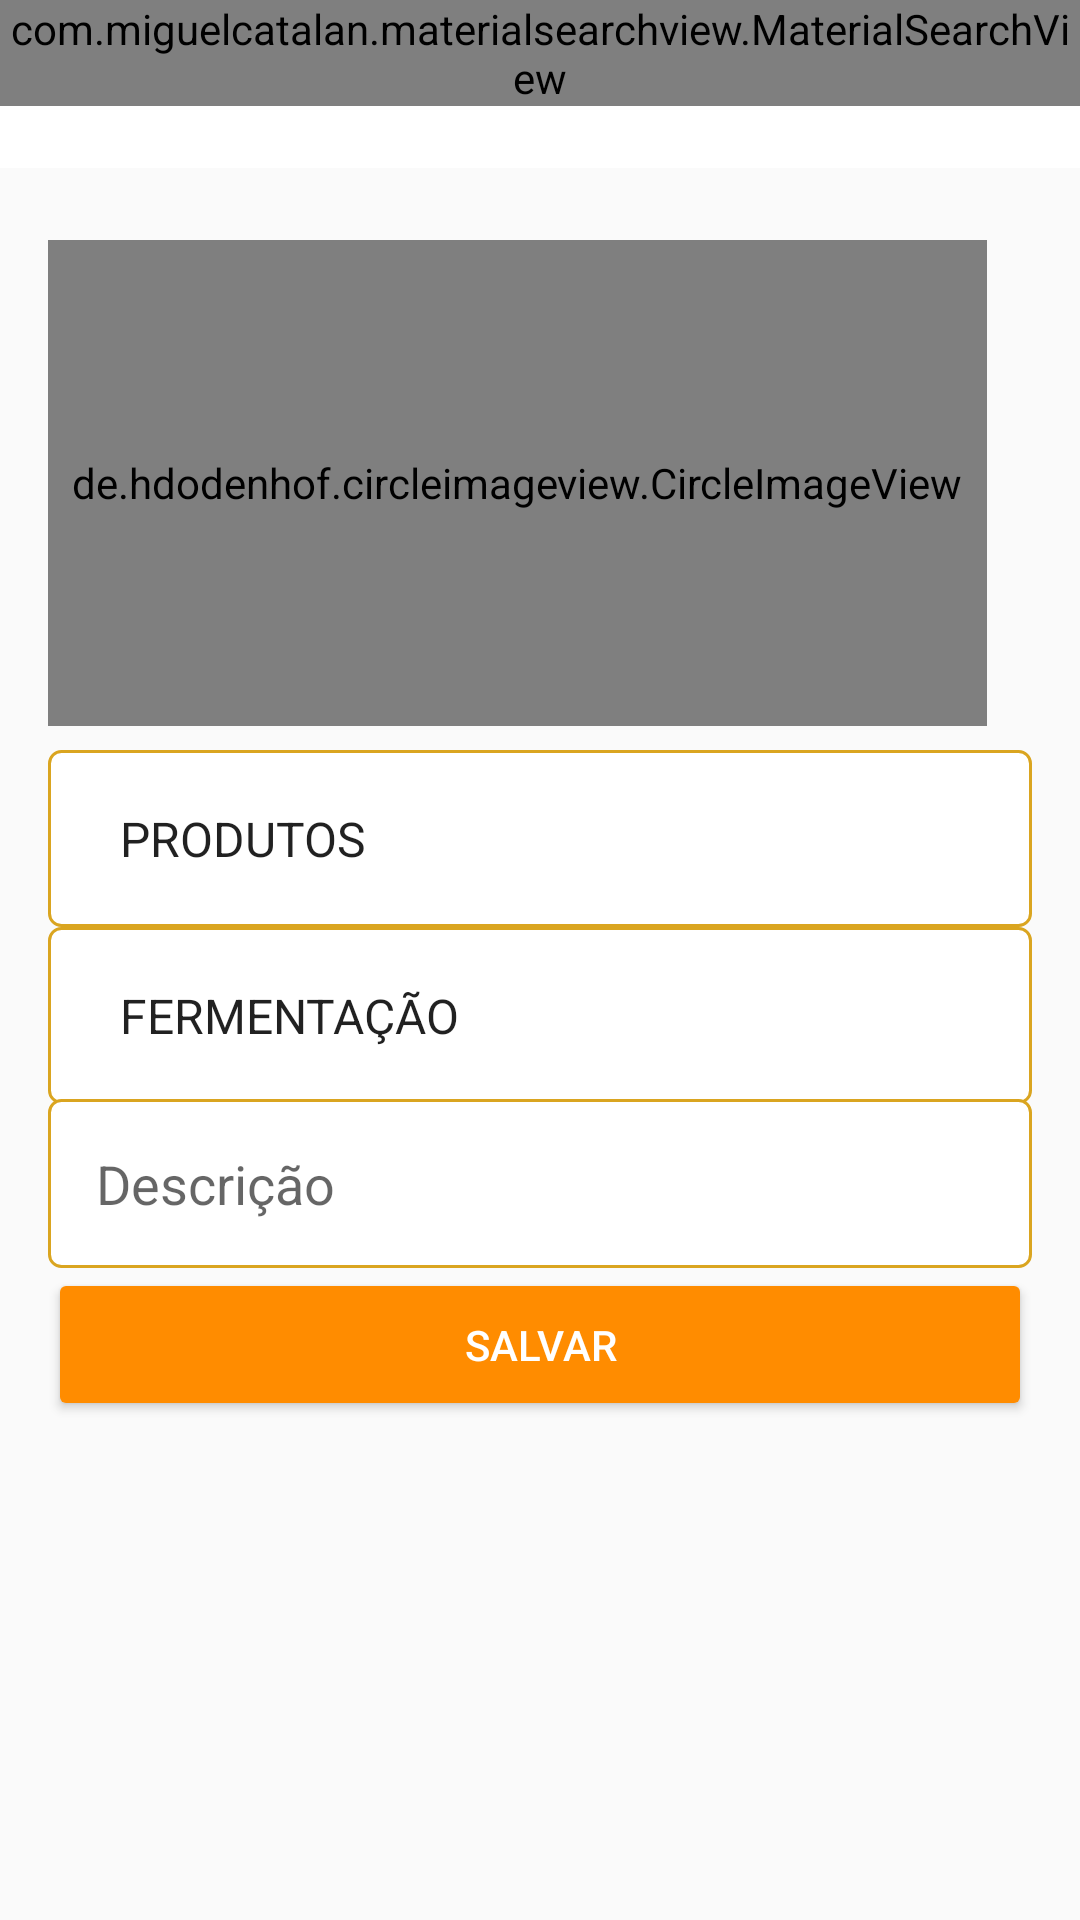

The Android layout XML behind this screen, and the referenced resources:
<!-- AndroidManifest.xml: application theme AppTheme -->
<!-- res/layout/activity_novo_produto_empresa.xml -->
<?xml version="1.0" encoding="utf-8"?>
<LinearLayout xmlns:android="http://schemas.android.com/apk/res/android"
    xmlns:app="http://schemas.android.com/apk/res-auto"
    xmlns:tools="http://schemas.android.com/tools"
    android:layout_width="match_parent"
    android:layout_height="wrap_content"
    android:orientation="vertical"
    tools:context="lafpan.laf_app.com.Activity.NovoProdutoEmpresaActivity">

    <include
        layout="@layout/toolbar"
        android:layout_width="match_parent"
        android:layout_height="wrap_content" />

    <LinearLayout
        android:layout_width="match_parent"
        android:layout_height="match_parent"
        android:orientation="vertical"
        android:padding="16dp">

        <de.hdodenhof.circleimageview.CircleImageView
            android:id="@+id/imagemPerfilProduto"
            android:layout_width="313dp"
            android:layout_height="162dp"
            android:layout_marginTop="8dp"
            android:layout_marginBottom="8dp"
            android:onClick="validarDadosProduto"
            android:src="@drawable/perfil">

        </de.hdodenhof.circleimageview.CircleImageView>

        <Spinner
            android:id="@+id/editNomeProduto"
            android:layout_width="match_parent"
            android:layout_height="59dp"
            android:background="@drawable/bg_edit_text"
            android:entries="@array/Produtos"
            android:padding="16dp"
            android:spinnerMode="dropdown" />

        <Spinner
            android:id="@+id/editFermentacao"
            android:layout_width="match_parent"
            android:layout_height="59dp"

            android:background="@drawable/bg_edit_text"
            android:entries="@array/Fermentacao"
            android:padding="16dp"
            android:spinnerMode="dropdown" />

        <EditText
            android:id="@+id/editDescricao"
            android:layout_width="match_parent"
            android:layout_height="wrap_content"

            android:layout_marginTop="-2dp"
            android:background="@drawable/bg_edit_text"
            android:ems="10"
            android:hint="Descrição"
            android:inputType="text"
            android:padding="16dp" />

        <Button
            android:id="@+id/buttonAcesso2"
            android:layout_width="match_parent"
            android:layout_height="wrap_content"
            android:onClick="validarDadosProduto"
            android:padding="16dp"
            android:text="Salvar"
            android:theme="@style/botaoPadrao" />


    </LinearLayout>



</LinearLayout>
<!-- res/layout/toolbar.xml (included above) -->
<?xml version="1.0" encoding="utf-8"?>
<FrameLayout xmlns:android="http://schemas.android.com/apk/res/android"
    android:layout_width="match_parent" android:layout_height="match_parent">

    <androidx.appcompat.widget.Toolbar
        android:id="@+id/toolbar"
        android:layout_width="match_parent"
        android:layout_height="wrap_content"
        android:background="?attr/colorPrimary"
        android:minHeight="?attr/actionBarSize"
        android:theme="?attr/actionBarTheme" />
    <com.miguelcatalan.materialsearchview.MaterialSearchView
        android:id="@+id/materialSearchView"
        android:layout_width="match_parent"
        android:layout_height="wrap_content"/>
</FrameLayout>
<!-- resources referenced by this layout -->
<resources>
  <string-array name="Fermentacao">
          <item>FERMENTAÇÃO</item>
          <item>Curta Fermentação 7h (Preto)</item>
          <item>Alta Fermentação 8h-10h (Vermelho)</item>
          <item>Longa Fermentação 10h-12h (Azul)</item>
          <item>Doce  Fermentação 8h-10h (Amarelo)</item>
      </string-array>
  <string-array name="Produtos">
          <item>PRODUTOS</item>
          <item>PÃO FRANCÊS 40gr </item>
          <item>PÃO FRANCÊS 50gr </item>
          <item>PÃO FRANCÊS 60gr </item>
          <item> PÃO SUÍÇO/ CARECA 50gr </item>
          <item> SUIÇÃO 300 gr </item>
          <item>BROA DE COCO GRANDE 300gr</item>
          <item>BROA DE COCO PEQUENA 50gr</item>
          <item>BROA DE FUBÁ E ERVA DOCE 300gr</item>
          <item>BROA DE FUBÁ E ERVA DOCE 50gr</item>
          <item>PÃO CACHORRO QUENTE 65gr</item>
          <item>PÃO DE HAMBÚRGUER 65gr</item>
          <item>SACADURA</item>
          <item>BAGUETE 100gr</item>
          <item>BAGUETE 120gr</item>
          <item>DOGUINHO 40 gr</item>
          <item>PÃO DOCE CARACOL 50gr </item>
          <item>PÃO DOCE NOZINHO 50gr </item>
          <item>ROSCA DOCE </item>
          <item> SONHO 50 gr </item>
          <item>PÃO DOCE FLOR 150 gr </item>
          <item>PÃO DOCE FLOR 300 gr </item>
          <item>TRANÇA 150 gr </item>
          <item>TRANÇA 300 gr </item>
          <item>RABANADA </item>
  
      </string-array>
  <!-- drawable bg_edit_text (drawable) -->
  <?xml version="1.0" encoding="utf-8"?>
  <shape
  
      xmlns:android="http://schemas.android.com/apk/res/android"
      android:shape="rectangle">
      <solid android:color="#fff"/>
      <stroke android:width="1dp"
          android:color="@color/Dourado"/>
      <corners android:radius="4dp" />
  
  </shape>
  <style name="botaoPadrao" Parent="Theme.AppCompat.light">
       <item name="colorControlHighlight">@color/colorPrimaryDark</item>
        <item name="colorButtonNormal">@color/colorAccent</item>
      <item name="android:textColor">@android:color/white</item>
  
  </style>
  <style name="AppTheme" parent="Theme.AppCompat.Light.NoActionBar">
          
          <item name="colorPrimary">@color/colorPrimary</item>
          <item name="colorPrimaryDark">@color/colorPrimaryDark</item>
          <item name="colorAccent">@color/colorAccent</item>
      </style>
  <color name="Dourado">#DAA520</color>
  <color name="colorPrimaryDark">#DAA520</color>
  <color name="colorAccent">#FF8C00</color>
  <color name="colorPrimary">#ffffff</color>
</resources>
